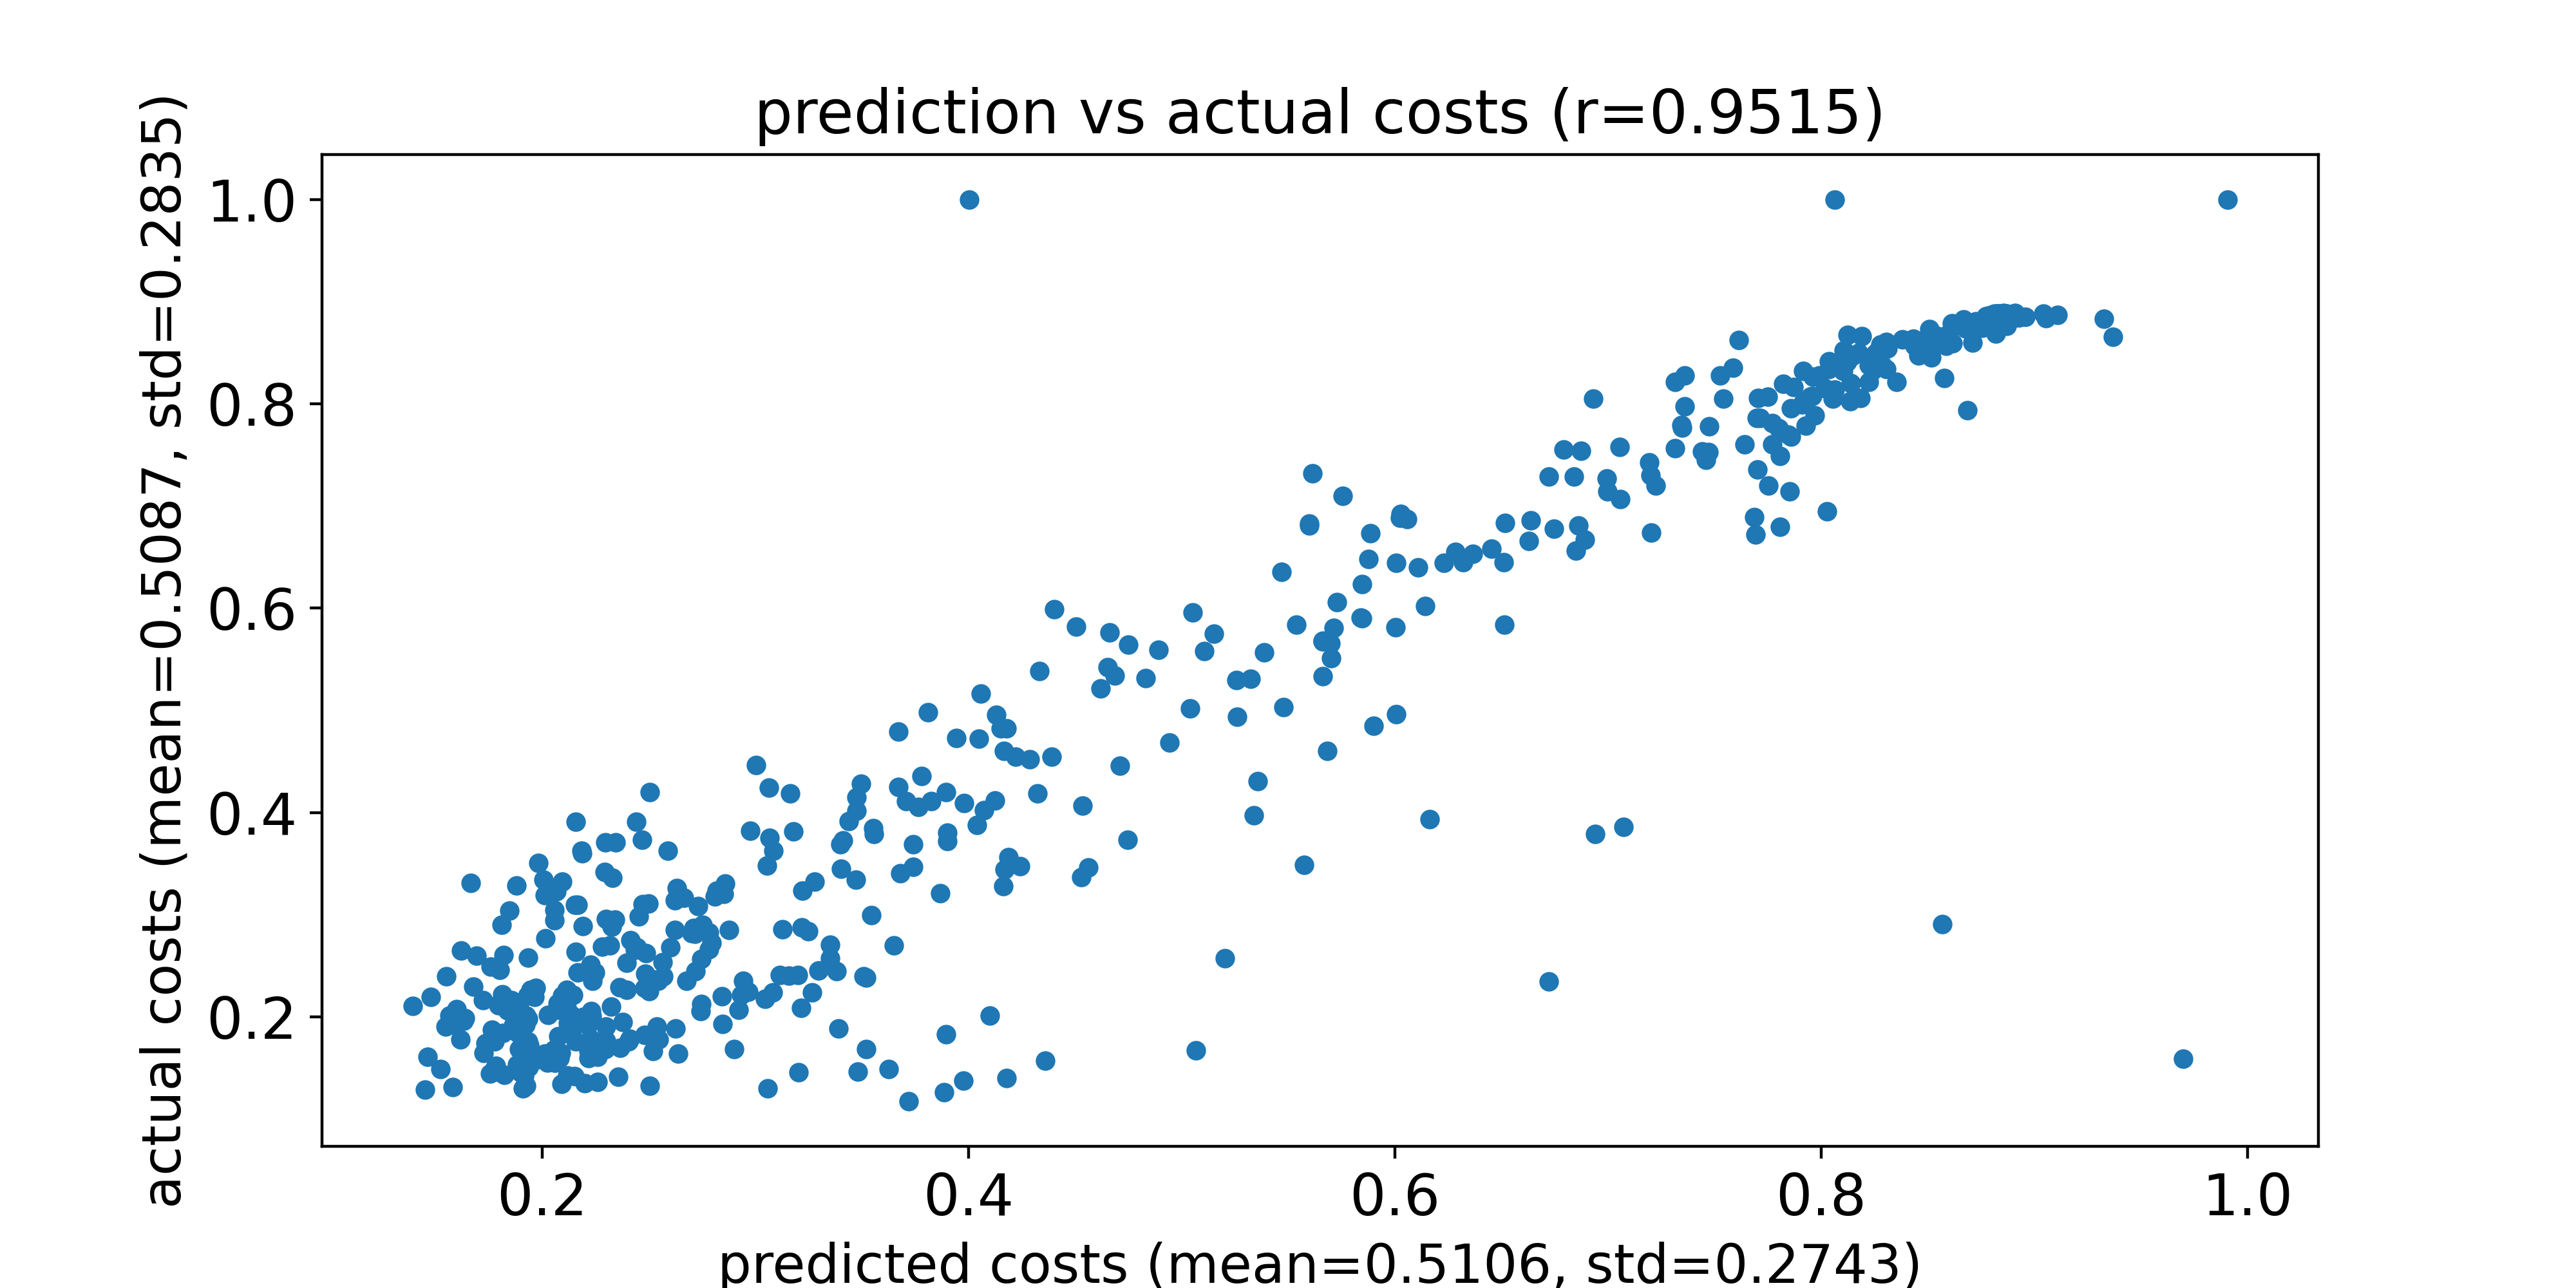

Data behind this chart, as committed beside it:
predicted costs, actual costs
0.3215, 0.2085
0.3127, 0.2855
0.2164, 0.3094
0.3824, 0.4111
0.1812, 0.222
0.2519, 0.1666
0.1721, 0.2161
0.2325, 0.2883
0.2731, 0.3083
0.8787, 0.8808
0.3978, 0.4093
0.2537, 0.1906
0.8761, 0.8766
0.8516, 0.8452
0.8887, 0.8856
0.611, 0.6398
0.4123, 0.412
0.5039, 0.5018
0.404, 0.3878
0.5259, 0.4937
0.8507, 0.873
0.4219, 0.4547
0.3045, 0.2174
0.9108, 0.8874
0.797, 0.7885
0.57, 0.5513
0.7909, 0.7998
0.2281, 0.2689
0.1883, 0.1535
0.1836, 0.2059
0.8176, 0.8502
0.8279, 0.8579
0.5846, 0.5903
0.2286, 0.1745
0.5104, 0.5579
0.8774, 0.8856
0.4056, 0.5163
0.8903, 0.888
0.8874, 0.8875
0.8499, 0.8649
0.2115, 0.2262
0.8791, 0.8792
0.8498, 0.8564
0.7857, 0.7679
0.5697, 0.5655
0.8585, 0.8571
0.2122, 0.1937
0.32, 0.241
0.6891, 0.6672
0.8561, 0.8604
0.8691, 0.8779
0.5573, 0.3488
0.8064, 1.0
0.8223, 0.8216
0.9042, 0.8884
0.2624, 0.1887
0.2435, 0.2655
0.8758, 0.8819
0.8798, 0.8871
0.7799, 0.776
... 510 more rows
